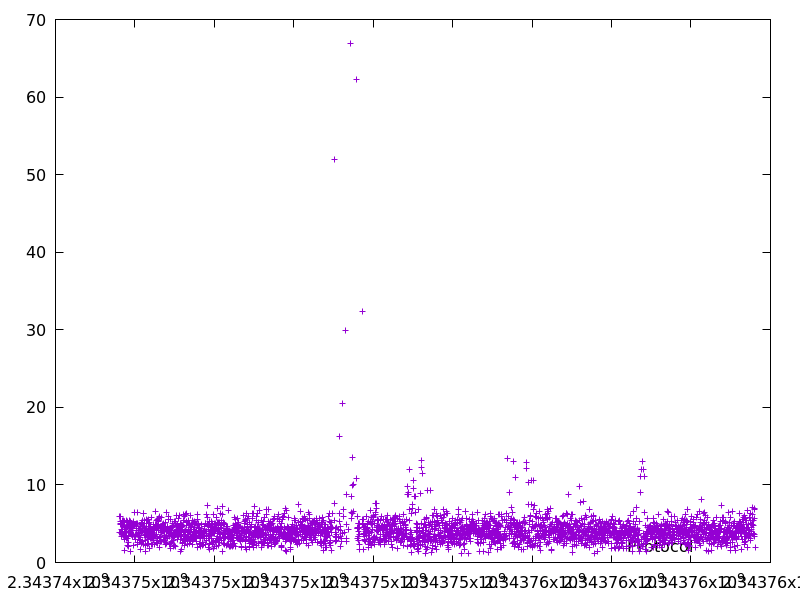

The data file committed next to this chart (first rows):
2343745614.8792553, 3.864212
2343745621, 5.985
2343745626, 4.861
2343745631, 5.358
2343745639, 5.948
2343745643, 3.935
2343745649, 5.062
2343745654, 4.915
2343745658, 3.799
2343745661, 3.323
2343745669, 4.243
2343745676, 5.281
2343745680, 3.579
2343745685, 5.394
2343745691, 4.208
2343745696, 4.864
2343745703, 5.404
2343745708, 4.757
2343745712, 3.556
2343745716, 3.524
2343745725, 4.059
2343745730, 4.663
2343745735, 5.308
2343745739, 2.916
2343745742, 1.513
2343745750, 5.335
2343745756, 4.231
2343745760, 3.357
2343745765, 4.008
2343745769, 3.483
2343745775, 5.4
2343745782, 4.609
2343745785, 3.174
2343745789, 4.485
2343745795, 3.854
2343745801, 5.241
2343745808, 5.123
2343745815, 4.488
2343745818, 3.044
2343745821, 2.182
2343745826, 3.909
2343745829, 3.446
2343745831, 2.033
2343745837, 3.391
2343745842, 2.628
2343745847, 4.916
2343745852, 4.969
2343745858, 5.373
2343745862, 4.003
2343745868, 5.047
2343745875, 1.409
2343745880, 3.788
2343745886, 4.328
2343745891, 5.318
2343745897, 4.611
2343745902, 4.513
2343745907, 4.548
2343745912, 3.591
2343745917, 4.419
2343745921, 3.576
2343745926, 4.142
... 3,070 more rows
